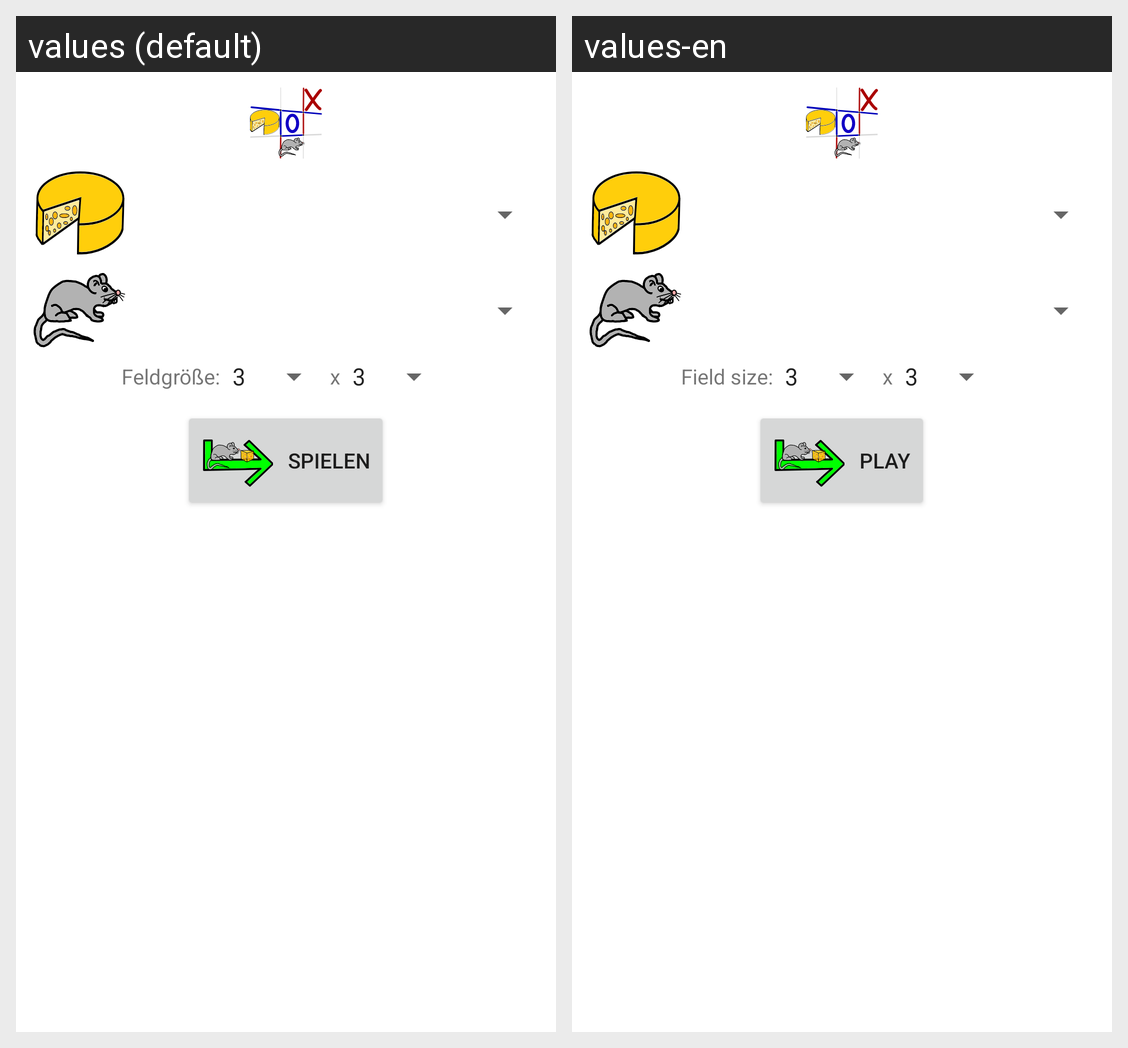

Here is an Android app screen in its default locale and in the app's own translations. Write out the translated-string differences for the strings that appear on this screen.
Android screen res/layout/startseite.xml rendered under 2 locales, left to right: values (default), values-en. Device: Nexus 5 (rendered at 1080×1920; each locale shown at half size, 540×960, under a caption strip naming it); theme Theme.MaterialComponents.DayNight.NoActionBar.
Strings drawn on this screen, with the default value and each locale's value (text and hints the layout hard-codes, and strings that could not be matched under every locale, appear in the picture but are not listed):

feld_groesse
  values: Feldgröße:
  values-en: Field size:

spielen
  values: Spielen
  values-en: Play
